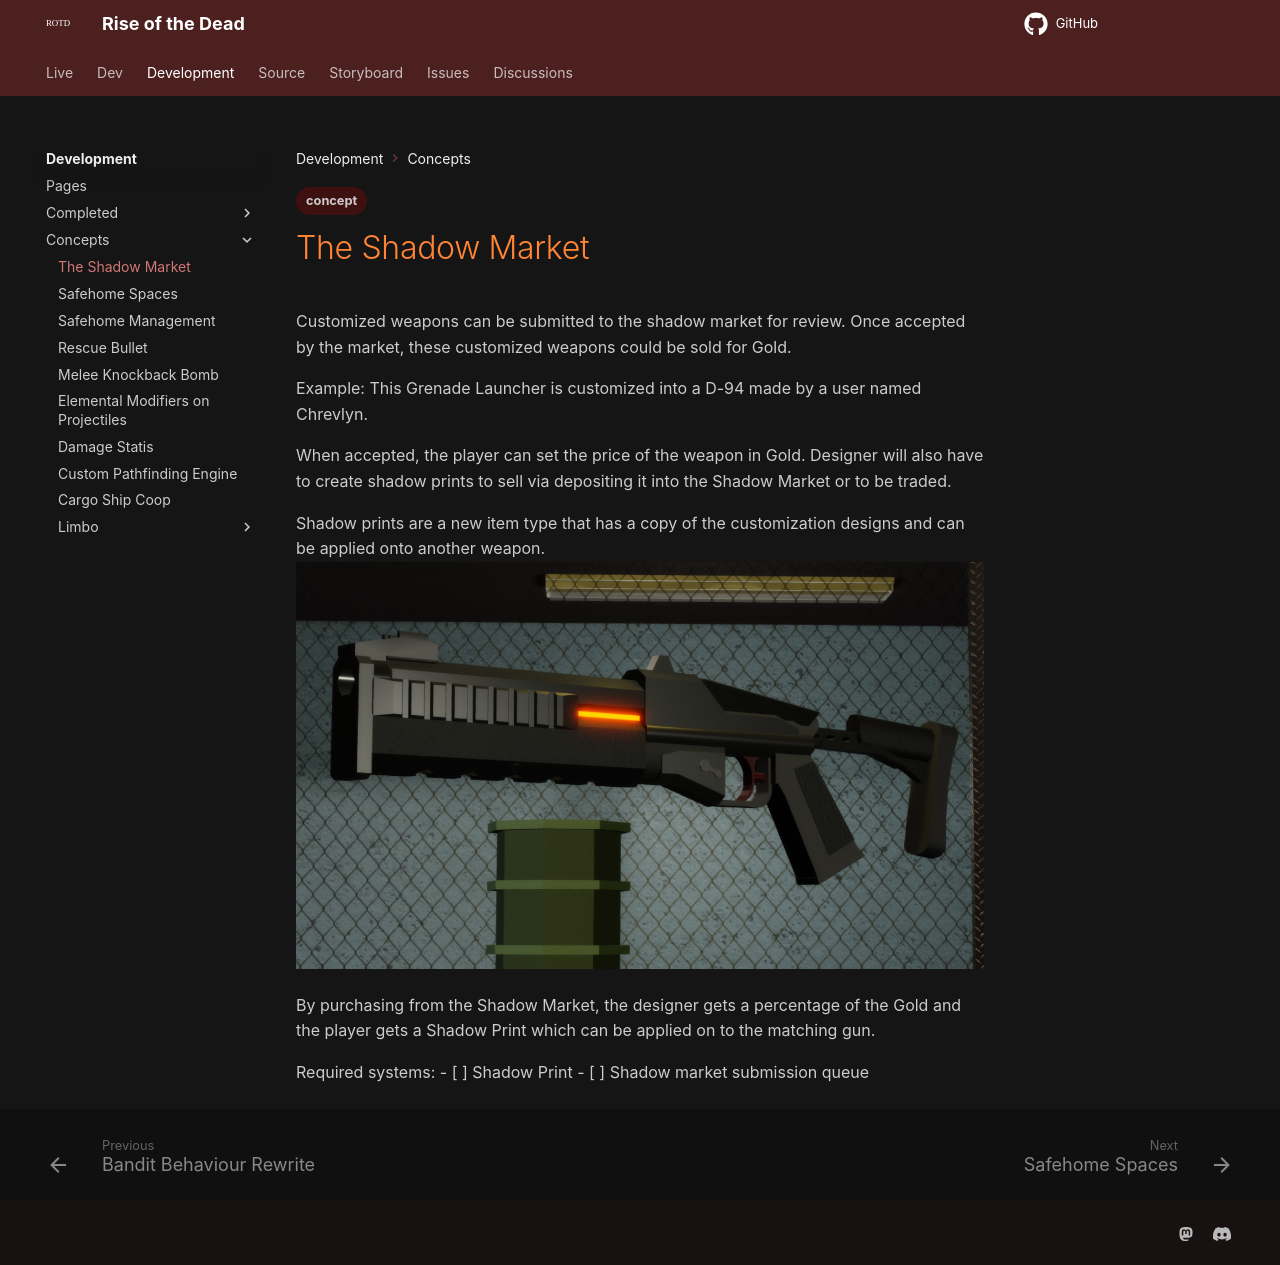

repository: HelixNebulaStudio/RiseOfTheDead · page: Development/Concepts/The Shadow Market/index.html · generator: mkdocs

---
tags:
  - concept
---
Customized weapons can be submitted to the shadow market for review. Once accepted by the market, these customized weapons could be sold for Gold.

Example: This Grenade Launcher is customized into a D-94 made by a user named Chrevlyn.

When accepted, the player can set the price of the weapon in Gold. 
Designer will also have to create shadow prints to sell via depositing it into the Shadow Market or to be traded.

Shadow prints are a new item type that has a copy of the customization designs and can be applied onto another weapon.
 ![[rechamber1216_D94ByChrevlyn.png]]

By purchasing from the Shadow Market, the designer gets a percentage of the Gold and the player gets a Shadow Print which can be applied on to the matching gun.

Required systems:
- [ ] Shadow Print
- [ ] Shadow market submission queue
